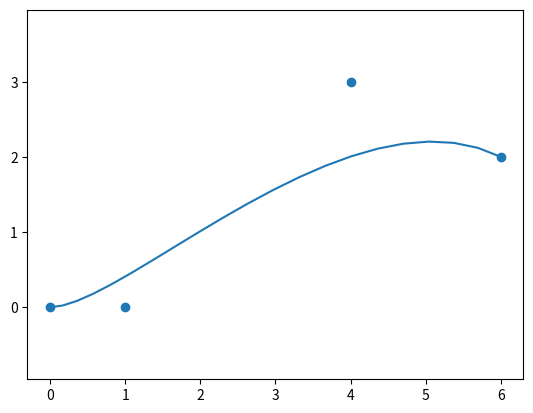

Python code for this plot:

import math

import matplotlib.pyplot as plt



class BezierCurve():
    def __init__(self, p0x= 0, p0y= 0, p1x= 0, p1y= 0, p2x= 0, p2y= 0, p3x= 0, p3y= 0, total_time=10):
        self.p0x = p0x
        self.p0y = p0y
        self.p1x = p1x
        self.p1y = p1y
        self.p2x = p2x
        self.p2y = p2y
        self.p3x = p3x
        self.p3y = p3y
        self.total_time = total_time
        self.gradient = 20






    def calc_curve(self, time):
        """
        Given time less than self.total_time
        return the (x,y) at that time
        """
        if time > self.total_time:
            # raise ValueError(f"Given time {time} greater than total time {self.total_time}")
            time = self.total_time
        t = time / self.total_time
        x = ((1 - t) ** 3) * self.p0x + 3 * ((1 - t) ** 2) * t * self.p1x + 3 * (1 - t) * (t ** 2) * self.p2x + (t ** 3) * self.p3x
        y = ((1 - t) ** 3) * self.p0y + 3 * ((1 - t) ** 2) * t * self.p1y + 3 * (1 - t) * (t ** 2) * self.p2y + (t ** 3) * self.p3y
        
        return (x,y)


    def plot(self):
        plot_x = []
        plot_y = []
        for i in range(self.gradient+1):
            t = i / self.gradient * self.total_time
            ret = self.calc_curve(t)
            plot_x.append(ret[0])
            plot_y.append(ret[1])
        plt.plot(plot_x, plot_y)
        plt.scatter([self.p0x,self.p1x,self.p2x,self.p3x], [self.p0y,self.p1y,self.p2y,self.p3y])

        plt.axis('equal')
        plt.show()



if __name__ == '__main__':
    b = BezierCurve(0,0,1,0,4,3,6,2,10)
    b.plot()








